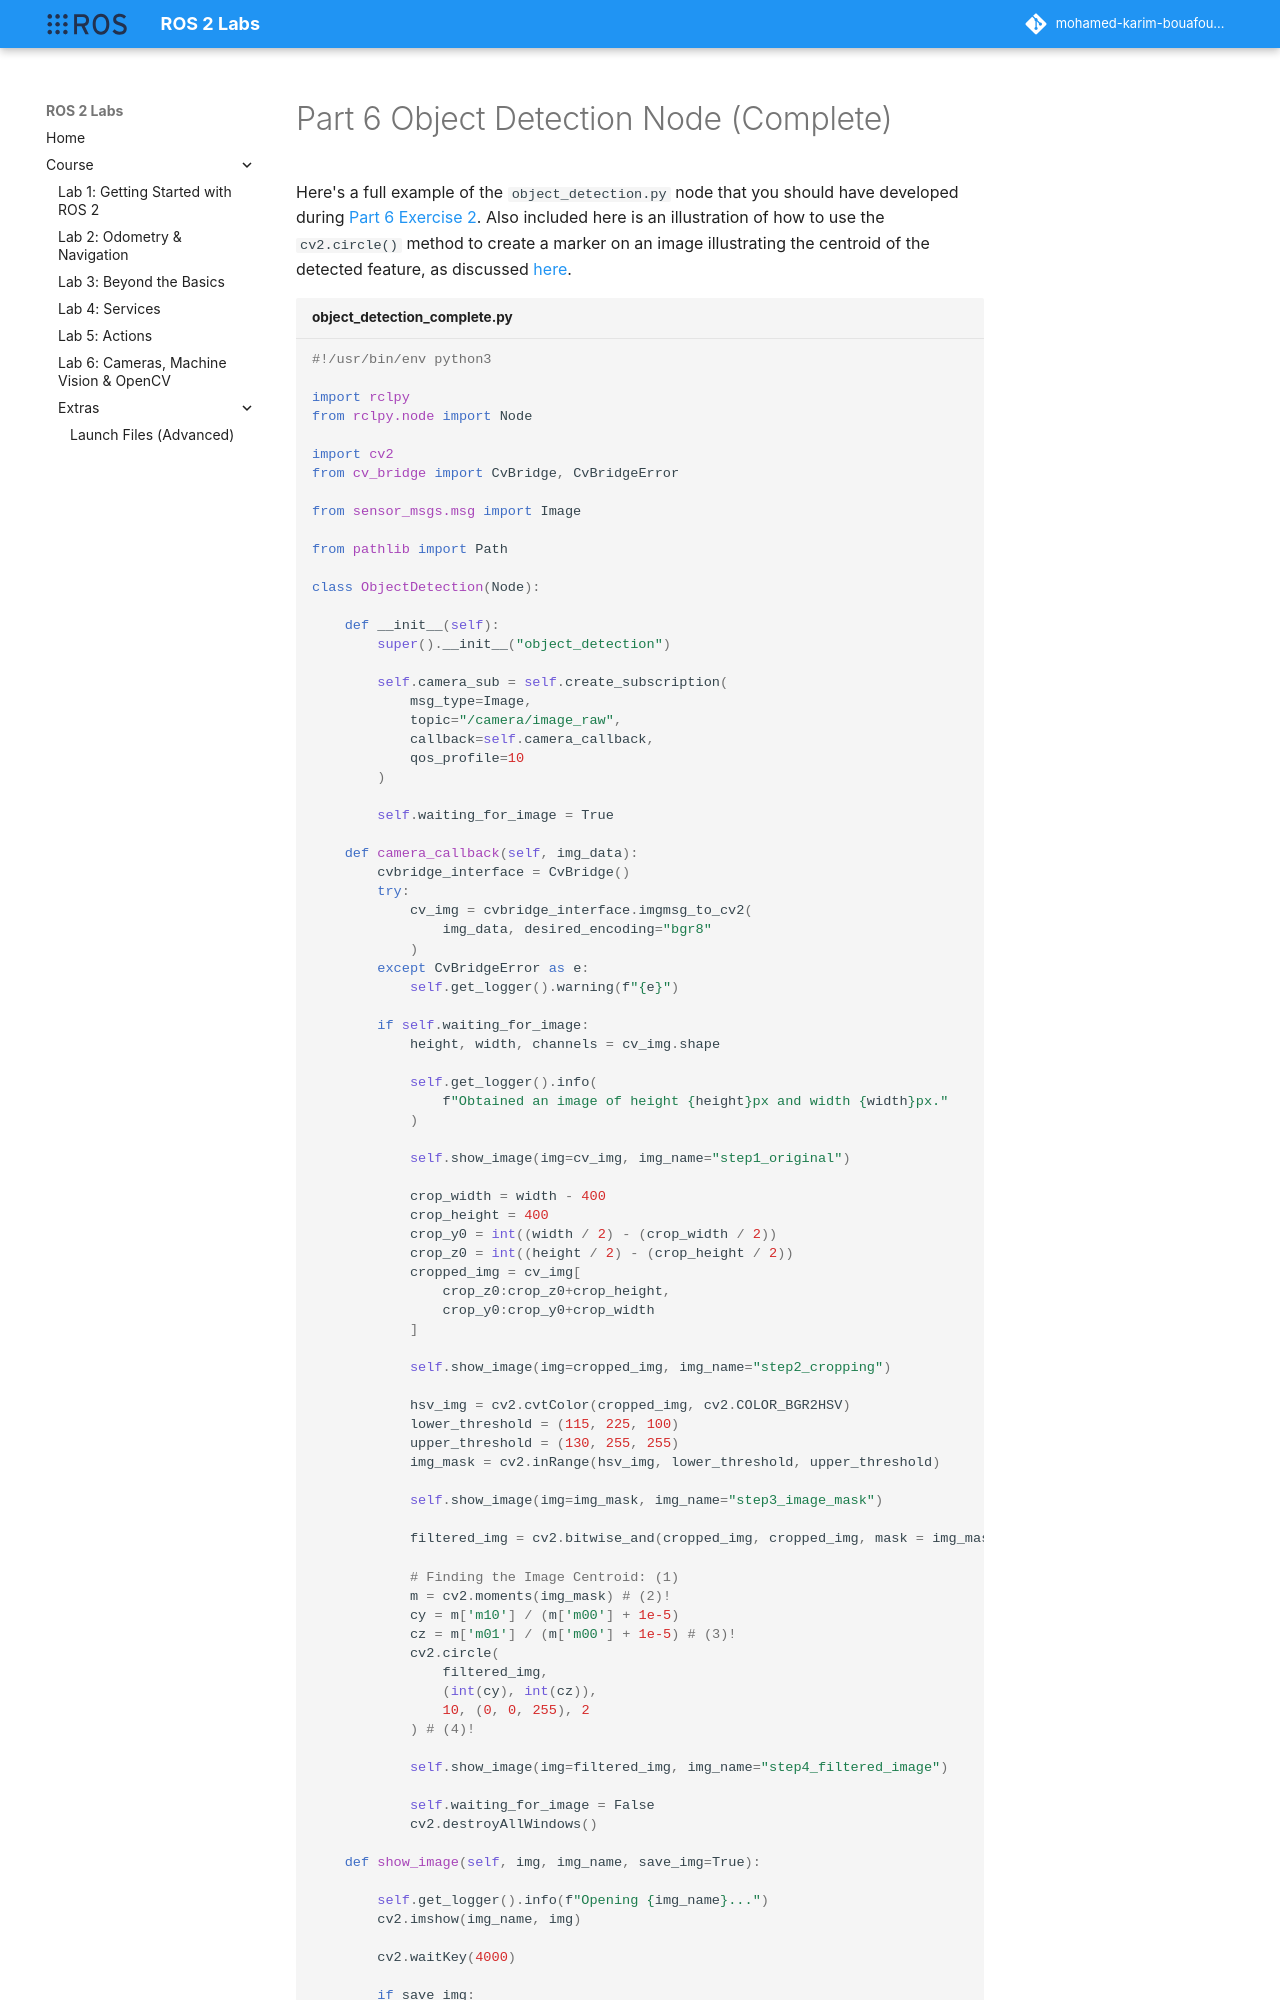

repository: Mohamed-Karim-Bouafoura/ros2-labs · page: course/part6/object_detection_complete/index.html · generator: mkdocs

---
title: "Part 6 Object Detection Node (Complete)"  
---

# Part 6 Object Detection Node (Complete)

Here's a full example of the `object_detection.py` node that you should have developed during [Part 6 Exercise 2](../part6.md#ex2).  Also included here is an illustration of how to use the `cv2.circle()` method to create a marker on an image illustrating the centroid of the detected feature, as discussed [here](../part6.md#image-moments).

```py title="object_detection_complete.py"
--8<-- "code_templates/object_detection_complete.py"
```

1. Everything here should be familiar to you from earlier in this exercise, except for this section...

2. Here, we obtain the moments of our colour blob by providing the boolean representation of it (i.e. the `img_mask`) to the `cv2.moments()` function.

3. Then, we are determining *where* the central point of this colour blob is located by calculating the `cy` and `cz` coordinates of it.  This provides us with pixel coordinates relative to the top left-hand corner of the image.
